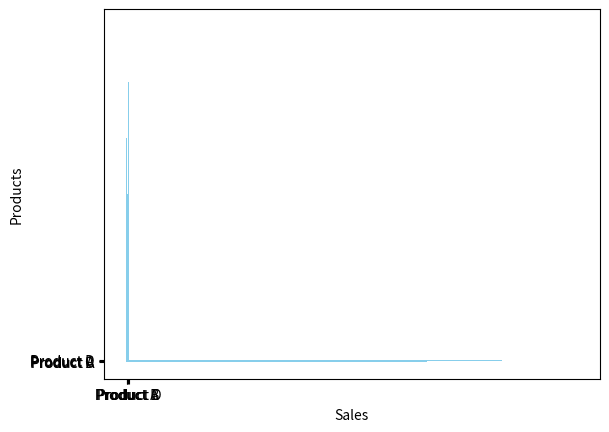

This chart was generated by the following Python code:
import matplotlib.pyplot as plt


products= ["Product A", "Product B", "Product C", "Product D"]
sales= [400, 300, 500, 600]

plt.bar(products, sales, color="skyblue")
plt.xlabel("Products")
plt.ylabel("Sales")
plt.show()

plt.barh(products, sales, color="skyblue")
plt.xlabel("Sales")
plt.ylabel("Products")
plt.show()
